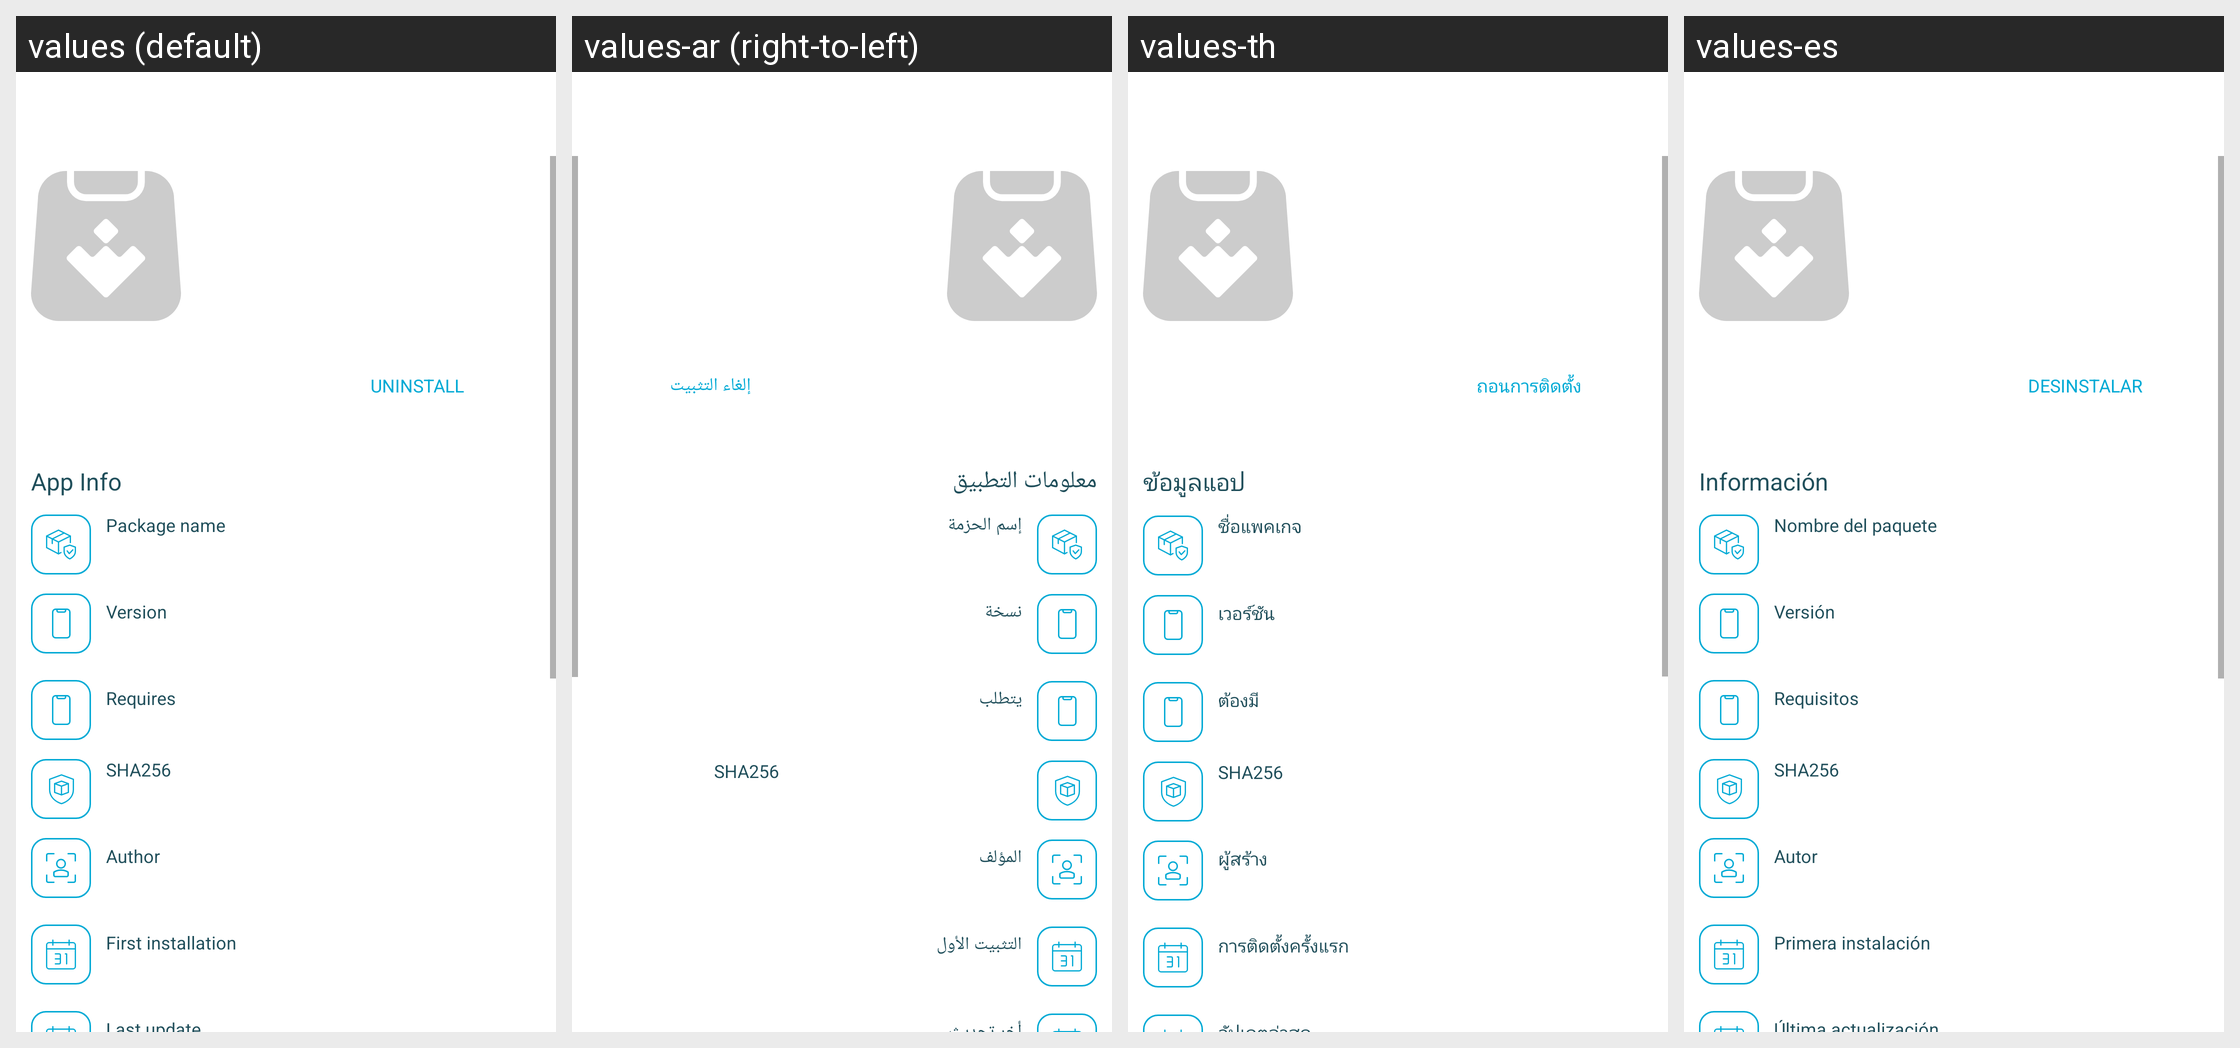

Translations of the strings shown on this Android screen, per locale in the grid:
Android screen res/layout/app_installed_details_activity.xml rendered under 4 locales, left to right: values (default), values-ar (right-to-left), values-th, values-es. Device: Nexus 5 (rendered at 1080×1920; each locale shown at half size, 540×960, under a caption strip naming it); theme AppThemeBar.
Other locales in the repository, not shown: values-af, values-am, values-as, values-az, values-be, values-bg, values-bn, values-bs, values-ca, values-ca-rES, values-cs, values-cs-rCZ, values-da, values-de, values-el, values-el-rGR, values-en-rCA, values-en-rGB, values-en-rIN, values-en-rXC, values-es-rUS, values-et, values-et-rEE, values-eu, values-fa, values-fi, values-fil, values-fr, values-fr-rCA, values-fr-rFR, values-gl, values-gu, values-hi, values-hi-rIN, values-hr, values-hu, values-hy, values-in, values-in-rID, values-is, values-it, values-it-rIT, values-iw, values-ja, values-ja-rJP, values-ka, values-kk, values-km, values-kn, values-ko, values-ko-rKR, values-ky, values-lo, values-lt, values-lt-rLT, values-lv, values-lv-rLV, values-mk, values-ml, values-mn, values-mr, values-ms, values-ms-rMY, values-mt, values-my, values-nb, values-ne, values-nl, values-nn-rNO, values-or, values-pa, values-pl, values-pl-rPL, values-pt, values-pt-rBR, values-pt-rPT, values-ro, values-ro-rRO, values-ru, values-ru-rRU, values-si, values-sk, values-sk-rSK, values-sl, values-sl-rSI, values-sq, values-sr, values-sv, values-sw, values-ta, values-te, values-tl, values-tr, values-tr-rTR, values-uk, values-ur, values-uz, values-vi, values-zh, values-zh-rCN, values-zh-rHK, values-zh-rTW, values-zu.
Strings drawn on this screen, with the default value and each locale's value (text and hints the layout hard-codes, and strings that could not be matched under every locale, appear in the picture but are not listed):

dialogo_app_selected_uninstall
  values: Uninstall
  values-ar: إلغاء التثبيت
  values-th: ถอนการติดตั้ง
  values-es: Desinstalar

action_app_details_settings
  values: App Info
  values-ar: معلومات التطبيق
  values-th: ข้อมูลแอป
  values-es: Información

version_details_packagename_label
  values: Package name
  values-ar: إسم الحزمة
  values-th: ชื่อแพคเกจ
  values-es: Nombre del paquete

more_info_version_label
  values: Version
  values-ar: نسخة
  values-th: เวอร์ชัน
  values-es: Versión

more_info_requires
  values: Requires
  values-ar: يتطلب
  values-th: ต้องมี
  values-es: Requisitos

more_info_label_sha256
  values: SHA256
  values-ar: SHA256  [not translated; the default value is used]
  values-th: SHA256  [not translated; the default value is used]
  values-es: SHA256  [not translated; the default value is used]

more_info_author
  values: Author
  values-ar: المؤلف
  values-th: ผู้สร้าง
  values-es: Autor

app_installed_first_installed
  values: First installation
  values-ar: التثبيت الأول
  values-th: การติดตั้งครั้งแรก
  values-es: Primera instalación
